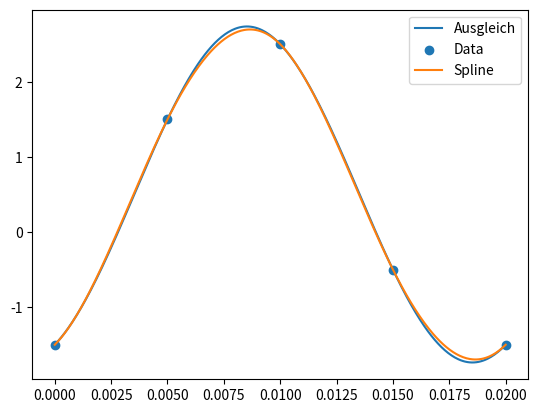
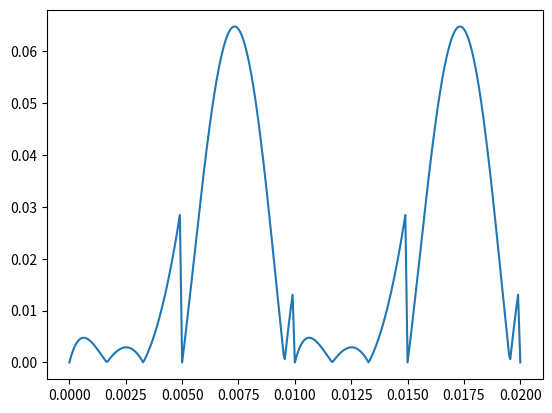
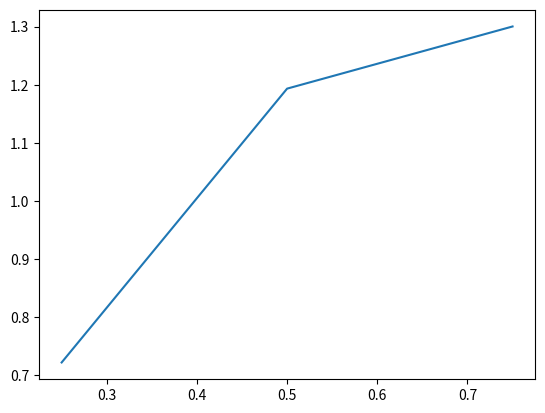
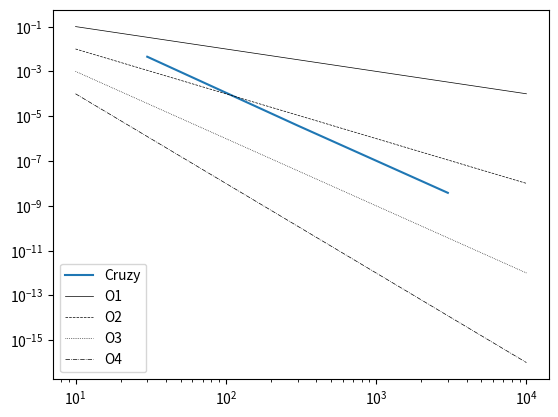
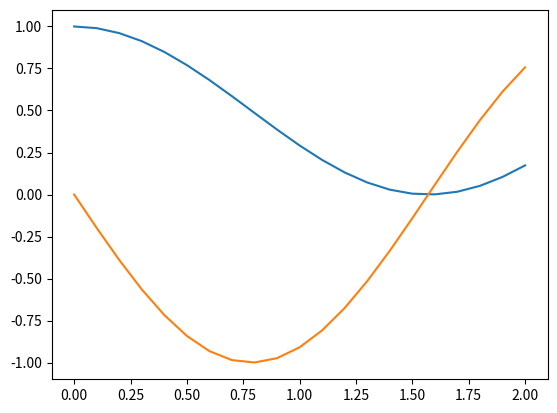

Write the Python code that produced these figures, in order.
import numpy as np
import matplotlib.pyplot as plt
import scipy.linalg as la
import scipy as sy
import scipy.sparse.linalg
import sympy as sp


# <editor-fold desc="Aufgabe 2a Lineare Ausgleichsrechnung mit NORMALGLEICHUNGEN Aufgabe 2b Spline-Interpolation">
#%%

data = np.array([[0e-3,5e-3,10e-3,15e-3,20e-3],[-1.5, 1.5, 2.5, -0.5, -1.5]])

N = len(data[0,:])
unknown = 3

T = 20e-3

A = np.zeros((N,unknown))
b = data[1,:]

for index, line in enumerate(A):
    t = data[0, index]
    line[0] = 1
    line[1] = np.cos(((2*np.pi)/T)*t)
    line[2] = np.sin(((2*np.pi)/T)*t)

print(A)
print(" ")

# Normalgleichungen
btrans = np.transpose(A.copy())@b
Atrans = np.transpose(A.copy())@A

QQ, RR = np.linalg.qr(Atrans)

print(QQ)
print(" ")
print(RR)

alpha = la.solve_triangular(RR,np.transpose(QQ)@btrans)
print("y = " + str(btrans))
print("Alphas:" + str(alpha))

xausgl = np.linspace(0, 20e-3, 401)
yausgl = alpha[0] + alpha[1]*np.cos(((2*np.pi)/T)*xausgl) + alpha[2]*np.sin(((2*np.pi)/T)*xausgl)
plt.plot(xausgl, yausgl)


data = np.array([[0e-3,5e-3,10e-3,15e-3,20e-3],[-1.5, 1.5, 2.5, -0.5, -1.5]])
N = len(data[0,:])


def SplinePer(points):
    # ind = np.lexsort((points[:,1],points[:,0]))
    # points = points[ind]
    n = len(points[0,:])
    h = points[0,1]-points[0,0]

    A = np.zeros((n-2,n-2))
    b = np.zeros((n-2,1))
    for i in range(n-2):
        A[i,i] = 16

        if i != 0:
            A[i,i-1] = 4
        if i != n-3:
            A[i,i+1] = 4

        b[i] = (4*points[1,i]-8*points[1,i+1]+4*points[1,i+2])/(h**2)

    b[0] = (5*points[1,0]-9*points[1,1]+4*points[1,2])/h**2 + (points[1,-1]-points[1,-2])/h**2
    b[-1] = (4*points[1,-3]-9*points[1,-2]+5*points[1,-1])/h**2 - (points[1,1]-points[1,0])/h**2

    A[0,-1] = -1
    A[-1,0] = -1
    A[0,0] = 15
    A[-1,-1] = 15


    M = np.linalg.solve(A,6*b)
    M = M[:,0].tolist()
    M.append((3/(2*h))*((points[1,1]-points[1,0])/h-(points[1,-1]-points[1,-2])/h)-(h*M[0]/6)-(h*M[-1]/6))
    M.insert(0,M[-1])
    M = np.array(M)

    #np.concatenate(([[0]], M, [[0]]), axis=0)

    c = np.zeros((n-1))
    d = np.zeros((n-1))
    for i in range(n-1):
        c[i] = (points[1,i+1]-points[1,i])/h - (h/6)*(M[i+1]-M[i])
        d[i] = points[1,i]-((h**2)/6)*M[i]

    xss = []
    ys = []
    for i in range(n-1):
        x = getSupports(100,points[0,i],points[0,i+1])
        for xs in x:
            xss.append(xs)
            ys.append(((points[0,i+1]-xs)**3)/(6*h)*M[i]+((xs-points[0,i])**3)/(6*h)*M[i+1]+c[i]*(xs-points[0,i])+d[i])
    ys.append(((points[0,n-1]-points[0,-1])**3)/(6*h)*M[n-1]+((points[0,-1]-points[0,n-2])**3)/(6*h)*M[n-1]+c[n-2]*(points[0,-1]-points[0,n-2])+d[n-2])
    xss.append(points[0,-1])
    return xss,ys


def getSupports(number, start = -5, stop = 5):
    stepSize = (stop-start) / (number+1)
    x = np.arange(start, stop - stepSize, stepSize)
    return x

# xx, yy = SplinePer(np.array([x,y]))
xx, yy = SplinePer(data)
plt.scatter(data[0,:], data[1,:])
plt.plot(xx,yy)
plt.legend(['Ausgleich', 'Data',  'Spline'])
plt.show()

error = abs(yausgl - yy)
plt.plot(xx, error)
plt.show()
print(max(error))

#%%
# </editor-fold>

# <editor-fold desc="Aufgabe 3 Finite-Differenzen-Methode (Lineares Randwertproblem)">
#%%
def DifferenzenMethode(N):
    # Dirichlet Randwerte
    u0 = 0
    un = 3 / np.e

    Xend = 1
    h = Xend / (N + 1)
    x = np.linspace(u0 + h, Xend - h, N)

    # System Matrix
    # y'' +4y' +8y = 0
    const = -12 * x * np.exp(-x ** 2)
    Css = 1
    Cs = 2 * x
    C = 0

    A = np.zeros((3, N))
    b = np.ones((N, 1))
    b = const

    b[0] = b[0] - (Css / h ** 2 - Cs[0] / (2 * h)) * u0
    b[-1] = b[-1] - (Css / h ** 2 + Cs[-1] / (2 * h)) * un

    A[1] = C - (2 * Css) / (h ** 2)
    A[2] = Css / h ** 2 - Cs / (2 * h)
    A[0] = Css / h ** 2 + Cs / (2 * h)

    A[0] = np.roll(A[0],1)
    A[2] = np.roll(A[2],-1)

    print(A)
    print(" ")
    print(b)

    y = la.solve_banded((1, 1), A, b)

    return x, y


def f(x):
    return np.exp(-x ** 2) * 3 * x


x, y = DifferenzenMethode(3)
analytic = f(x)
print(x)
print(y)
print(analytic)
plt.plot(x, y)
plt.show()
err = np.abs(y - analytic)
print(err)
#%%
# </editor-fold>

# <editor-fold desc="Aufgabe 4 Implizit Runge Kutta">
#%%
def ImpRK(anfangs, X, N, f, but):
    counter = 0
    s = len(but[:,0])-1
    [x0, y0] = anfangs

    h = (X-x0) / N
    x = []
    y = []
    x.append(x0)
    y.append(np.array(y0))

    k = np.zeros((len(y0),s))
    for i in range(N):
        x.append(x[i] + h)
        for j in range(s):
            k[:,j] = sy.optimize.fsolve(lambda imp: f(x[i]+but[j,0]*h,y[i]+h*but[j,1:j+1]@np.transpose(k[:,0:j])+h*but[j,j+1]*imp)-imp, np.array([k[:,j-1]]), xtol=1.49012e-12)
            counter += 1

        y.append(y[i] + h*np.dot(k,but[-1,1:]))

    return np.array(x),np.array(y), counter


Crouzeix = [[0.5+np.sqrt(3)/6, 0.5+np.sqrt(3)/6, 0],
            [0.5-np.sqrt(3)/6, -np.sqrt(3)/3, 0.5+np.sqrt(3)/6],
            [0, 0.5, 0.5]]
Crouzeix = np.array(Crouzeix)


# y' = (0            1) Y       y(0) = (1,-1)
#      (-2(2x^2+1) -4x)
def f(x,y):
    return -1/(2*y)-x/y+y


X = 3
N = [30,300,3000]
start = [0,[1]]
err1 = []
for ns in N:
    x1, y1, _ = ImpRK(start, X, ns, f, Crouzeix)
    err1.append(np.linalg.norm(y1[-1] - 2))
print("Fehler Exp: " + str(err1))

startLog = 10.0
stopLog = 10000.0


plt.loglog(N,err1)
plt.loglog(np.arange(startLog,stopLog,1), 1/np.arange(startLog,stopLog,1), linewidth=0.5, color='black')
plt.loglog(np.arange(startLog,stopLog,1), 1/np.arange(startLog,stopLog,1)**2, linewidth=0.5, color='black', linestyle='dashed')
plt.loglog(np.arange(startLog,stopLog,1), 1/np.arange(startLog,stopLog,1)**3, linewidth=0.5, color='black', linestyle='dotted')
plt.loglog(np.arange(startLog,stopLog,1), 1/np.arange(startLog,stopLog,1)**4, linewidth=0.5, color='black', linestyle='dashdot')


plt.legend(['Cruzy', 'O1', 'O2', 'O3', 'O4'])
plt.show()

#%%
# </editor-fold>

# <editor-fold desc="Aufgabe 5 Implizit Runge Kutta (System)">
#%%
def ImpRK(anfangs, X, N, f, but):
    counter = 0
    s = len(but[:,0])-1
    [x0, y0] = anfangs

    h = (X-x0) / N
    x = []
    y = []
    x.append(x0)
    y.append(np.array(y0))

    k = np.zeros((len(y0),s))
    for i in range(N):
        x.append(x[i] + h)
        for j in range(s):
            k[:,j] = sy.optimize.fsolve(lambda imp: f(x[i]+but[j,0]*h,y[i]+h*but[j,1:j+1]@np.transpose(k[:,0:j])+h*but[j,j+1]*imp)-imp, np.array([k[:,j-1]]), xtol=1.49012e-12)
            counter += 1

        y.append(y[i] + h*np.dot(k,but[-1,1:]))

    return np.array(x),np.array(y), counter


RK4 = [[0.0, 0.0, 0.0, 0.0, 0.0],
       [0.5, 0.5, 0.0, 0.0, 0.0],
       [0.5, 0.0, 0.5, 0.0, 0.0],
       [1.0, 0.0, 0.0, 1.0, 0.0],
       [0,   1/6, 1/3, 1/3, 1/6]]
RK4 = np.array(RK4)


# y' = (0            1) Y       y(0) = (1,-1)
#      (-2(2x^2+1) -4x)
def f(x,y):
    return np.array([y[1],y[1]**2+4*y[0]*(y[0]-2)+2])


def exakt(x):
    return np.array([np.cos(x)**2,-2*np.sin(x)*np.cos(x)])   #y und y' exakt

X = 2
N = [20]
start = [0,[1,0]]
err1 = []
err2 = []
for ns in N:
    x1, y1, _ = ImpRK(start, X, ns, f, RK4)
    err1.append(max(y1[:,0] - exakt(x1)[0]))
    err2.append(max(y1[:,1] - exakt(x1)[1]))
plt.plot(x1,y1)
plt.show()
print("Fehler Exp: " + str(err1))
print("Fehler Exp: " + str(err2))

#%%
# </editor-fold>

# <editor-fold desc="Aufgabe 6 Newton, nicht lin. Gleichungssysteme">
#%%
def newton(func, vars, start, tol=1e-10, nMax = 200, Df = None):   # Startwert, Fehlertoleranz, max Iteratione

    if not callable(Df):
        jac = func.jacobian(vars)
        Df = sp.lambdify(vars, jac)
    f = sp.lambdify(vars, func)

    i = 1

    k = 0
    x = start
    y = f(*x)
    r = np.linalg.norm(y)   # Startwerte

    while r>tol and k<nMax:
        J = Df(*x)
        dx = np.linalg.solve(J, -y)
        k = k+1
        x = (x+np.transpose(dx))[0,:]
        if(i<=3):
            print("Schritt " + str(i) + ": " + str(x))
        y = f(*x)
        r = np.linalg.norm(y)
        i += 1
    #print("Newtoniterationen: " + str(k))
    if k>=nMax:
        print("No zero found")
        return np.ones((1,2))
    print("Anzahl Schritte: " + str(i))
    return x


x1, x2, ff = sp.symbols('x1,x2,ff')
vars = [x1,x2]

a0 = 0.007
b0 = 0.003
c0 = 0
d0 = 0

k1 = 1.2e4
k2 = 7.0e4

ff1 = sp.Matrix([k1*x1**2 + k1*x1*x2 - (1+k1*(a0+b0))*x1 + (1-k1*b0)*x2 + k1*a0*b0 - c0,
                 -k2*x1**2 + k2*x2**2 + k2*(a0-c0)*x1 - (1+k2*(a0+c0))*x2 + k2*a0*c0 - d0])

print("A")
res = newton(ff1, vars, np.array([0,0]), tol=10**(-9))
print(str(res) + "\n")

print("a=" + str(a0-res[0]-res[1]))
print("b=" + str(b0-res[0]))
print("c=" + str(c0+res[0]-res[1]))
print("d=" + str(d0+res[1]))
#%%
# </editor-fold>
